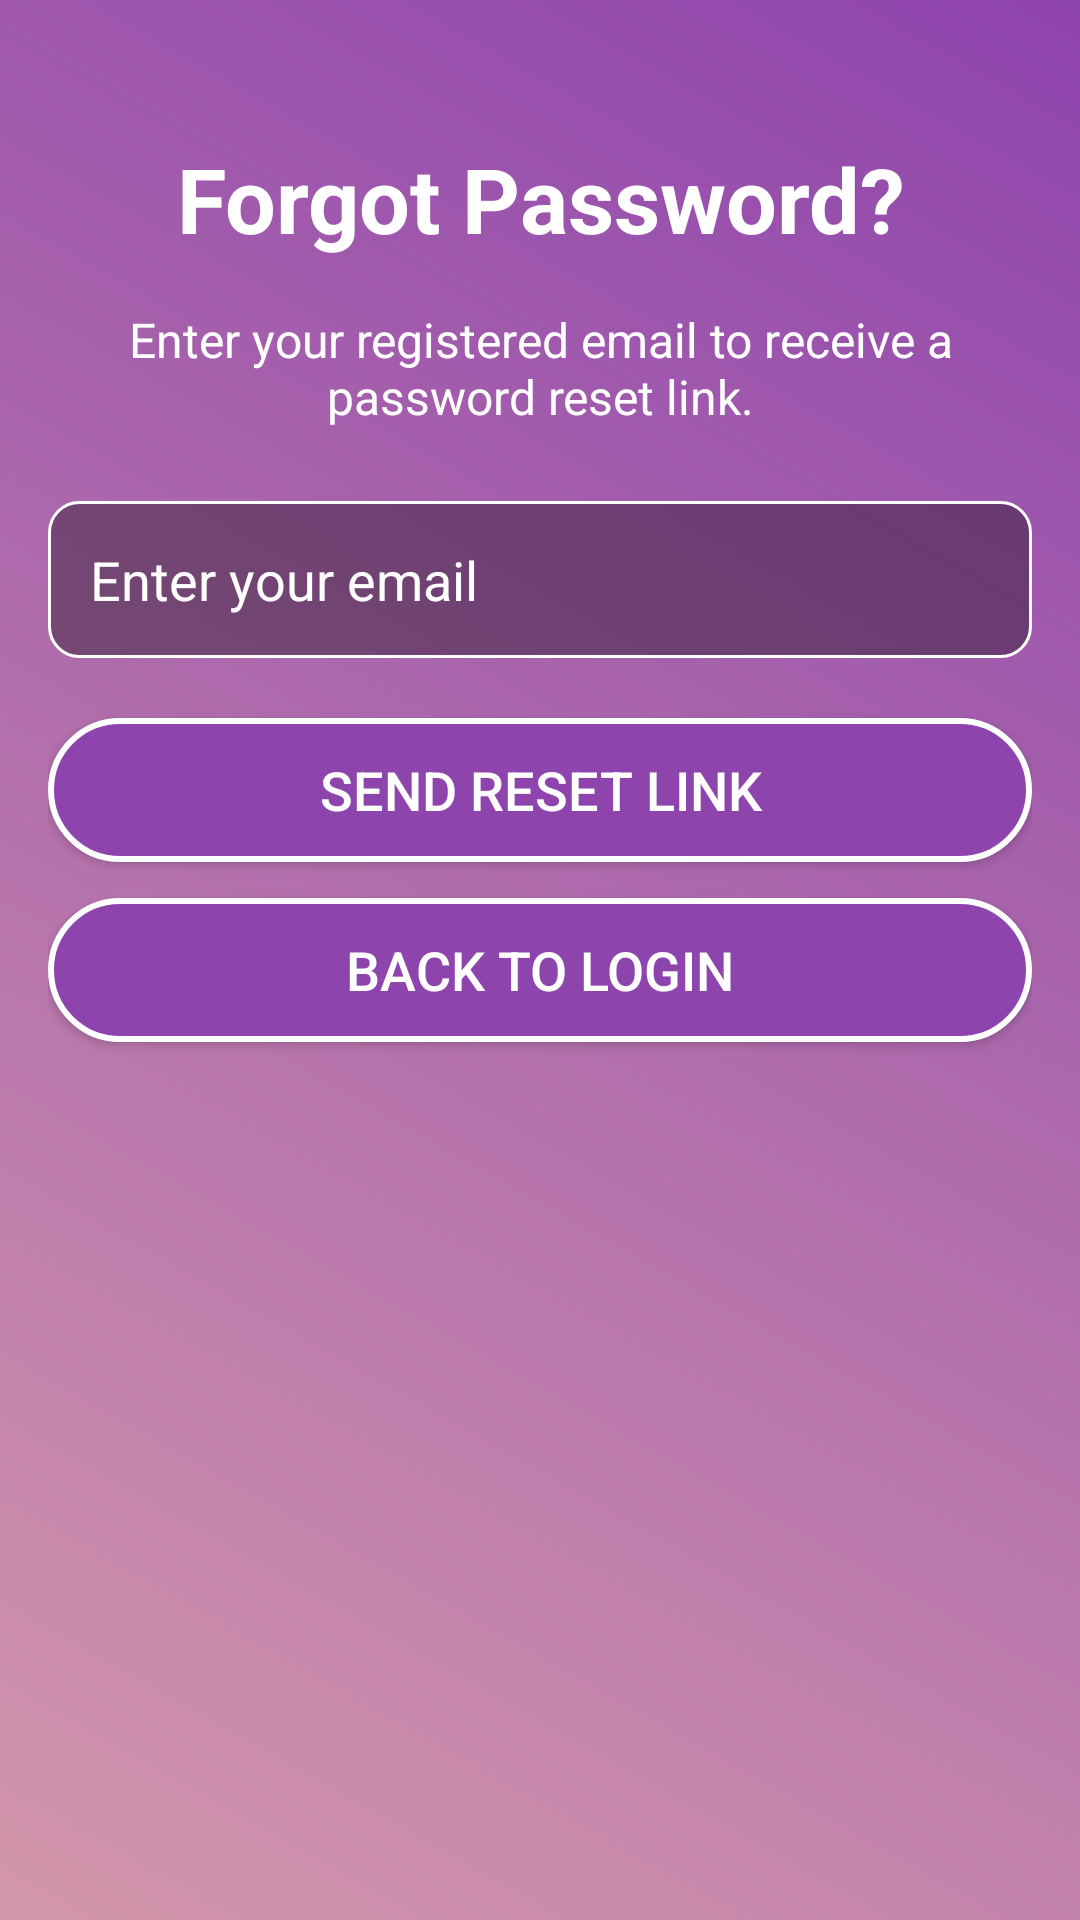

Android layout source for this screen:
<!-- AndroidManifest.xml: application theme Theme.CashCompass -->
<!-- res/layout/activity_forgot_password.xml -->
<?xml version="1.0" encoding="utf-8"?>
<ScrollView
    xmlns:android="http://schemas.android.com/apk/res/android"
    xmlns:tools="http://schemas.android.com/tools"
    android:id="@+id/forgotPasswordLayout"
    android:layout_width="match_parent"
    android:layout_height="match_parent"
    android:background="@drawable/gradient_background"
    tools:context=".ForgotPasswordActivity"
    android:padding="16dp"
    android:fillViewport="true">

    <LinearLayout
        android:layout_width="match_parent"
        android:layout_height="wrap_content"
        android:orientation="vertical"
        android:gravity="center_horizontal">

        
        <TextView
            android:id="@+id/textViewForgotPassword"
            android:layout_width="wrap_content"
            android:layout_height="wrap_content"
            android:text="Forgot Password?"
            android:textColor="@android:color/white"
            android:textSize="30sp"
            android:textStyle="bold"
            android:gravity="center"
            android:paddingTop="30dp"
            android:paddingBottom="16dp"/>

        
        <TextView
            android:id="@+id/textViewInstructions"
            android:layout_width="match_parent"
            android:layout_height="wrap_content"
            android:text="Enter your registered email to receive a password reset link."
            android:textColor="@android:color/white"
            android:textSize="16sp"
            android:gravity="center"
            android:paddingBottom="24dp"/>

        
        <EditText
            android:id="@+id/editTextEmail"
            android:layout_width="match_parent"
            android:layout_height="wrap_content"
            android:hint="Enter your email"
            android:inputType="textEmailAddress"
            android:padding="14dp"
            android:background="@drawable/input_field"
            android:textColorHint="@android:color/white"
            android:textColor="@android:color/white"
            android:layout_marginBottom="20dp"/>

        
        <Button
            android:id="@+id/buttonSendResetLink"
            android:layout_width="match_parent"
            android:layout_height="wrap_content"
            android:text="Send Reset Link"
            android:textSize="18sp"
            android:background="@drawable/rounded_button"
            android:textColor="@android:color/white"
            android:layout_marginBottom="12dp"/>

        
        <Button
            android:id="@+id/buttonBackToLogin"
            android:layout_width="match_parent"
            android:layout_height="wrap_content"
            android:text="Back to Login"
            android:textSize="18sp"
            android:background="@drawable/rounded_button"
            android:textColor="@android:color/white"/>

    </LinearLayout>
</ScrollView>
<!-- resources referenced by this layout -->
<resources>
  <!-- drawable gradient_background (drawable) -->
  <?xml version="1.0" encoding="utf-8"?>
  <layer-list xmlns:android="http://schemas.android.com/apk/res/android">
      <item>
          <shape android:shape="rectangle">
              <gradient
                  android:angle="45"
                  android:startColor="#D397AB"
                  android:endColor="#8E44AD" />
          </shape>
      </item>
  </layer-list>
  <!-- drawable input_field (drawable) -->
  <?xml version="1.0" encoding="utf-8"?>
  <shape xmlns:android="http://schemas.android.com/apk/res/android" android:shape="rectangle">
      <corners android:radius="10dp"/>
      <solid android:color="#55000000"/>
      <padding android:left="16dp" android:right="16dp" android:top="8dp" android:bottom="8dp"/>
      <stroke android:width="1dp" android:color="#FFFFFF"/>
  </shape>
  <!-- drawable rounded_button (drawable) -->
  <?xml version="1.0" encoding="utf-8"?>
  <shape xmlns:android="http://schemas.android.com/apk/res/android" android:shape="rectangle">
      <corners android:radius="25dp"/>
      <solid android:color="#8E44AD"/>
      <padding android:left="20dp" android:right="20dp" android:top="10dp" android:bottom="10dp"/>
      <stroke android:width="2dp" android:color="#FFFFFF"/>
  </shape>
  <style name="Theme.CashCompass" parent="Base.Theme.CashCompass" />
  <style name="Base.Theme.CashCompass" parent="Theme.Material3.DayNight.NoActionBar">
          
          
      </style>
</resources>
